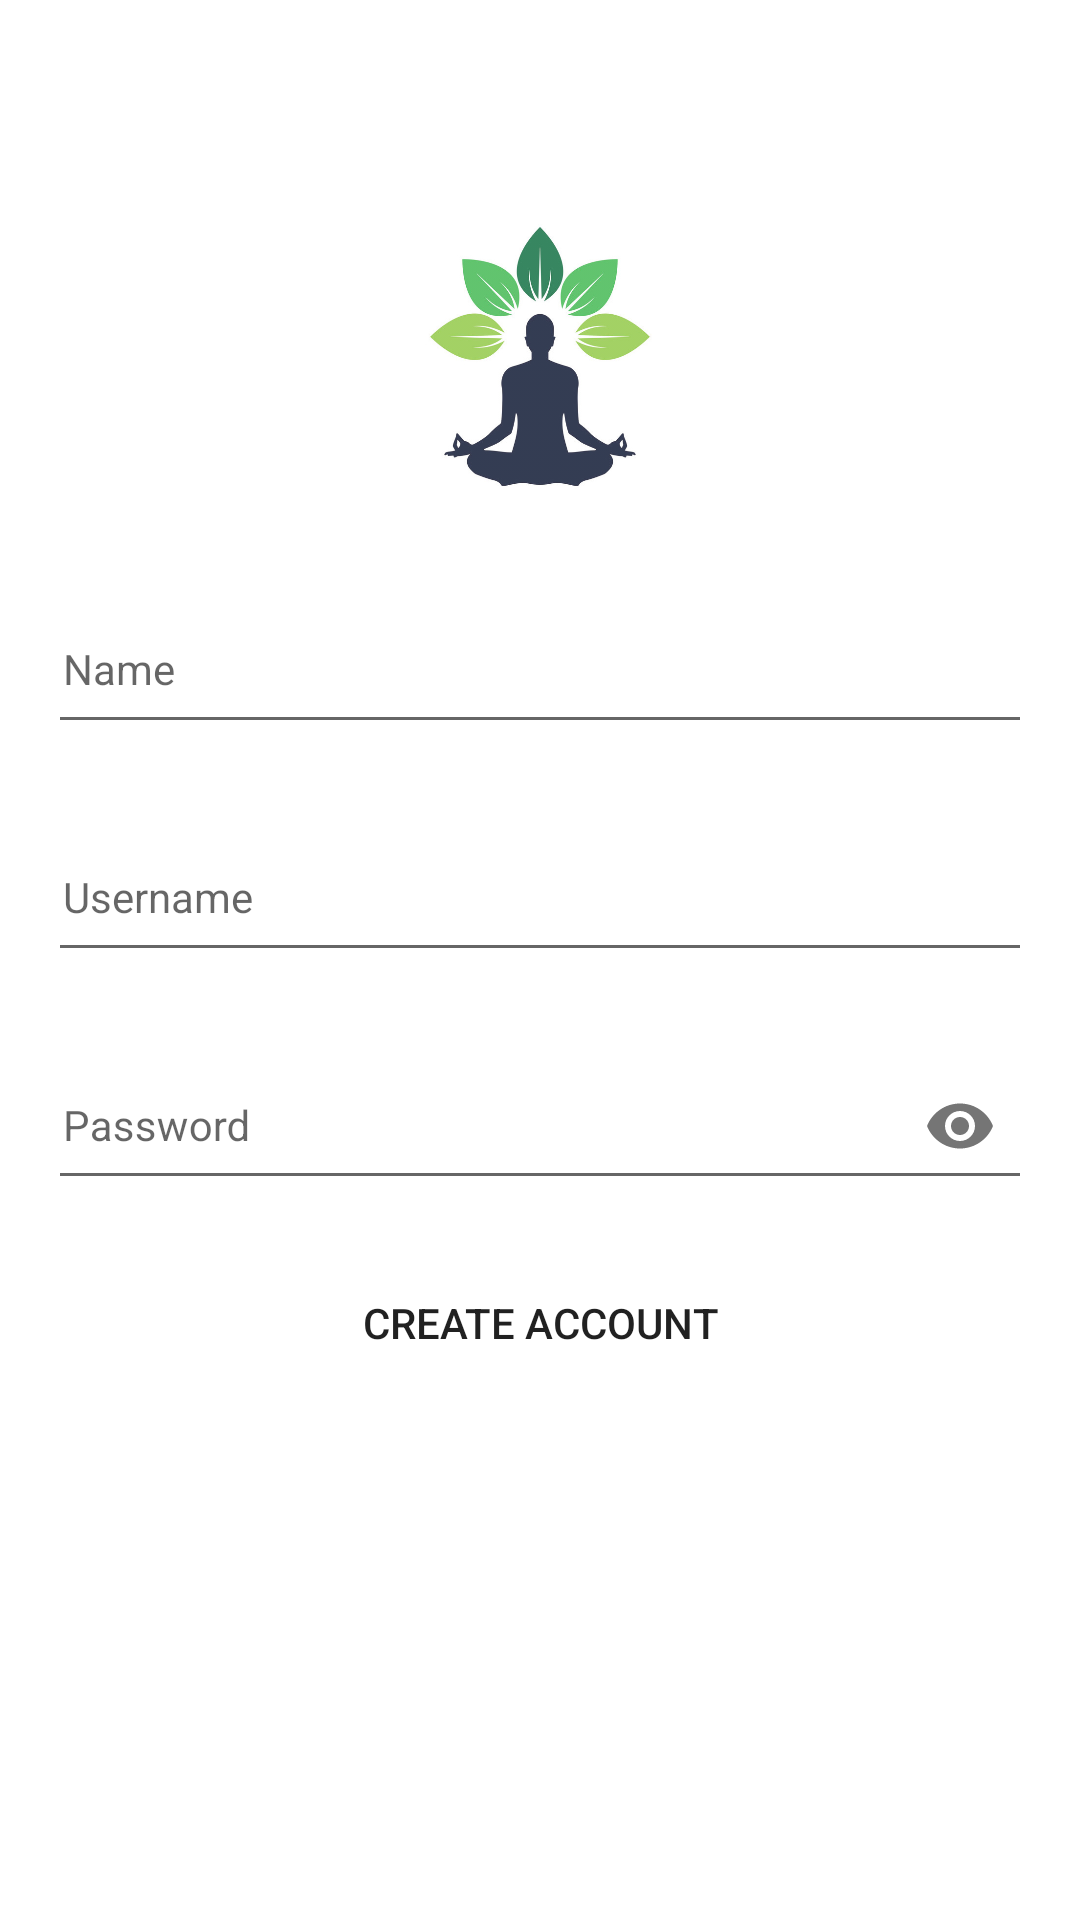

Layout XML and referenced resources for this Android screen:
<!-- AndroidManifest.xml: application theme AppTheme -->
<!-- res/layout/activity_register.xml -->
<?xml version="1.0" encoding="utf-8"?>
<androidx.constraintlayout.widget.ConstraintLayout xmlns:android="http://schemas.android.com/apk/res/android"
    xmlns:app="http://schemas.android.com/apk/res-auto"
    xmlns:tools="http://schemas.android.com/tools"
    android:layout_width="match_parent"
    android:layout_height="match_parent"
    android:padding="16dp"
    tools:context=".activity.Register">
    <ImageView
        android:id="@+id/imgLogo"
        android:layout_width="100dp"
        android:layout_height="100dp"
        android:layout_marginTop="56dp"
        android:src="@drawable/logo"
        app:layout_constraintLeft_toLeftOf="parent"
        app:layout_constraintRight_toRightOf="parent"
        app:layout_constraintTop_toTopOf="parent"
        android:contentDescription="@null"
        android:alpha="0.8"/>
    <com.google.android.material.textfield.TextInputLayout
        android:id="@+id/textInputLayout1"
        android:layout_width="match_parent"
        android:layout_height="60dp"
        android:layout_marginTop="16dp"
        app:layout_constraintLeft_toLeftOf="parent"
        app:layout_constraintRight_toRightOf="parent"
        app:layout_constraintTop_toBottomOf="@+id/imgLogo">

        <androidx.appcompat.widget.AppCompatEditText
            android:id="@+id/edtName"
            android:layout_width="match_parent"
            android:layout_height="match_parent"
            android:padding="5dp"
            android:hint="Name"
            android:inputType="textPassword"
            android:maxLines="1" />

    </com.google.android.material.textfield.TextInputLayout>

    <com.google.android.material.textfield.TextInputLayout
        android:id="@+id/textInputLayout2"
        android:layout_width="match_parent"
        android:layout_height="60dp"
        android:layout_marginTop="16dp"
        app:layout_constraintLeft_toLeftOf="parent"
        app:layout_constraintRight_toRightOf="parent"
        app:layout_constraintTop_toBottomOf="@+id/textInputLayout1">

        <androidx.appcompat.widget.AppCompatEditText
            android:id="@+id/edtUserName"
            android:layout_width="match_parent"
            android:layout_height="match_parent"
            android:padding="5dp"
            android:hint="Username"
            android:inputType="textPassword"
            android:maxLines="1" />

    </com.google.android.material.textfield.TextInputLayout>

    <com.google.android.material.textfield.TextInputLayout
        android:id="@+id/textInputLayout3"
        android:layout_width="match_parent"
        android:layout_height="60dp"
        android:layout_marginTop="16dp"
        app:passwordToggleEnabled="true"
        app:layout_constraintLeft_toLeftOf="parent"
        app:layout_constraintRight_toRightOf="parent"
        app:layout_constraintTop_toBottomOf="@+id/textInputLayout2">

        <androidx.appcompat.widget.AppCompatEditText
            android:id="@+id/etPassword"
            android:layout_width="match_parent"
            android:layout_height="match_parent"
            android:padding="5dp"
            android:hint="Password"
            android:inputType="textPassword"
            android:maxLines="1" />

    </com.google.android.material.textfield.TextInputLayout>

    <Button
        android:id="@+id/button_id"
        android:layout_height="50dp"
        android:layout_width="match_parent"
        android:layout_marginTop="16dp"
        android:text="Create Account"
        app:layout_constraintLeft_toLeftOf="parent"
        app:layout_constraintRight_toRightOf="parent"
        app:layout_constraintTop_toBottomOf="@+id/textInputLayout3"
        android:background="@drawable/button_primary" />
</androidx.constraintlayout.widget.ConstraintLayout>
<!-- resources referenced by this layout -->
<resources>
  <!-- drawable logo: jpg bitmap (drawable, 50869 bytes) -->
  <style name="AppTheme" parent="Theme.AppCompat.Light.NoActionBar">
          
          <item name="colorPrimary">@color/colorPrimary</item>
          <item name="colorPrimaryDark">@color/colorPrimaryDark</item>
          <item name="colorAccent">@color/colorAccent</item>
          <item name="android:windowBackground">@color/colorWhite</item>
          <item name="android:textSize">14sp</item>
      </style>
  <color name="colorPrimary">#3ab54a</color>
  <color name="colorPrimaryDark">#056839</color>
  <color name="colorAccent">#3ab54a</color>
  <color name="colorWhite">#ffffff</color>
</resources>
